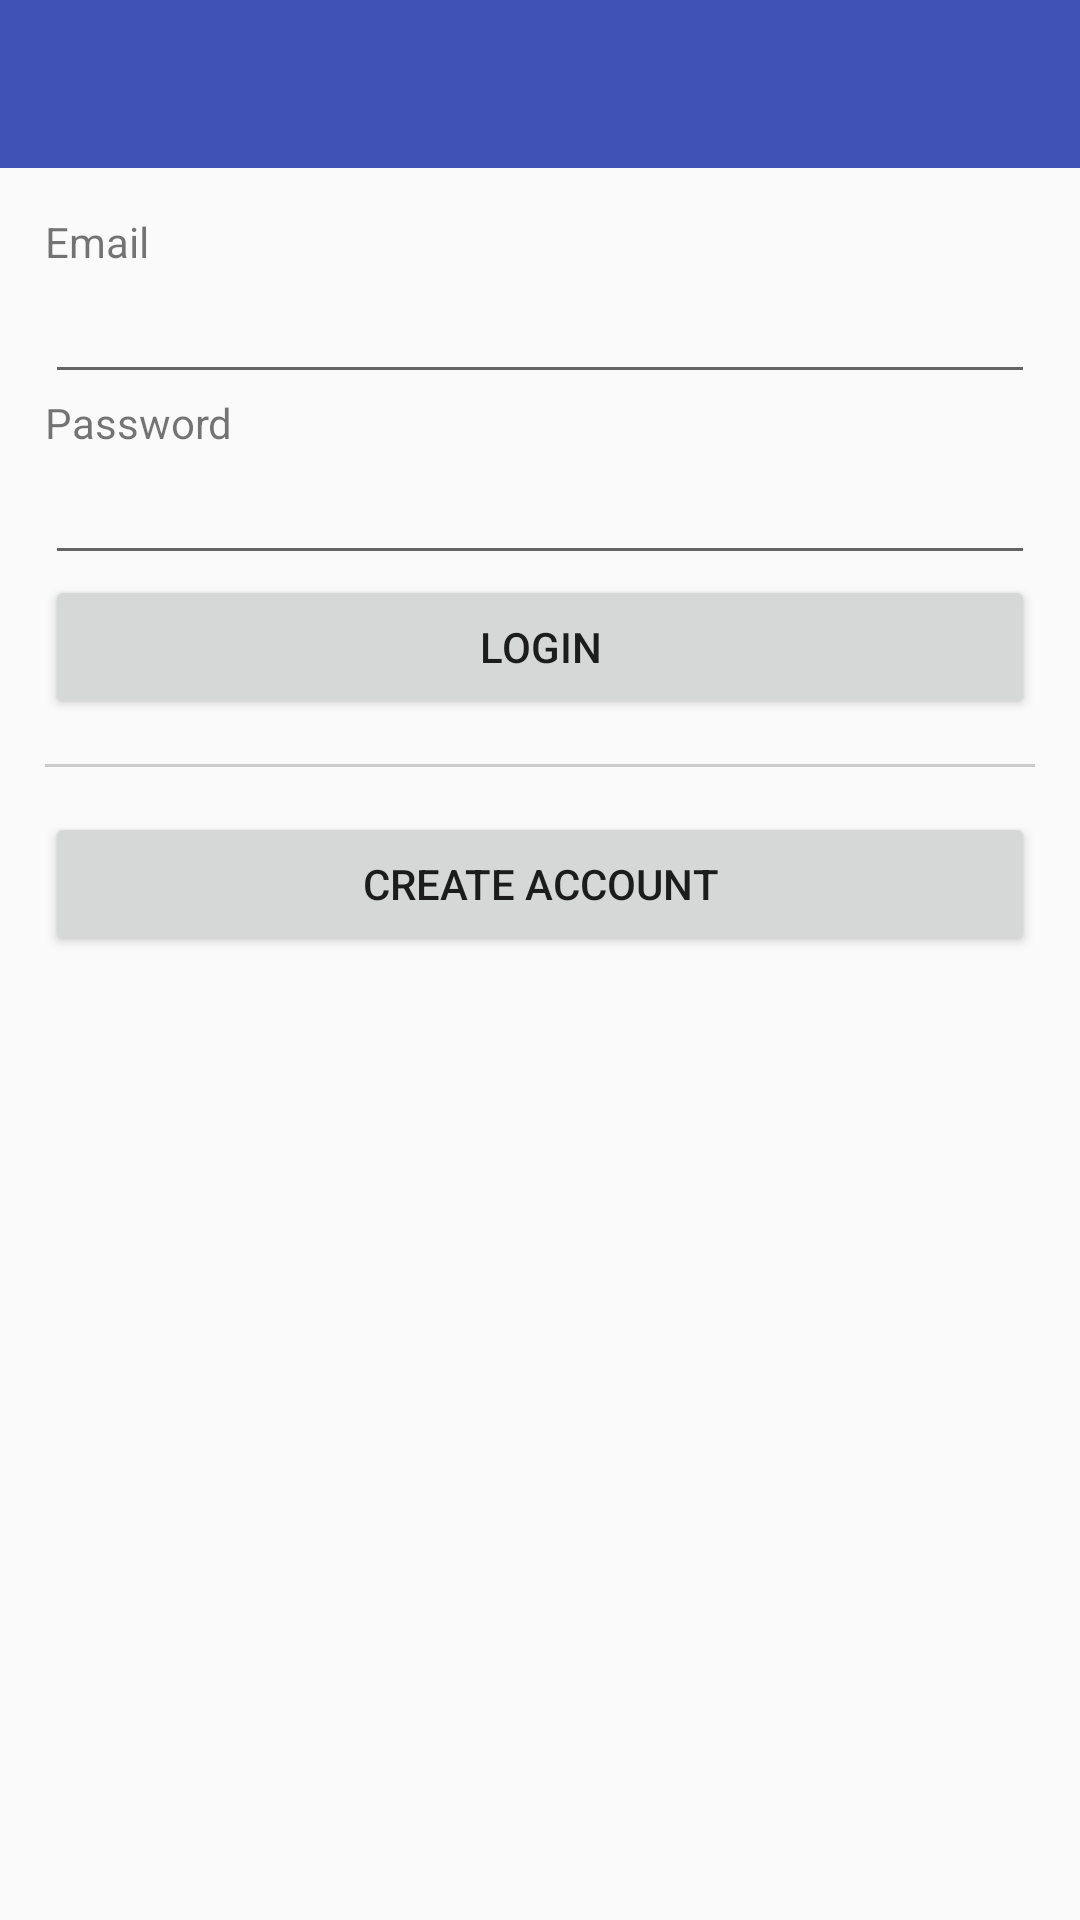

The Android layout XML behind this screen, and the referenced resources:
<!-- AndroidManifest.xml: application theme AppTheme -->
<!-- res/layout/activity_login.xml -->
<?xml version="1.0" encoding="utf-8"?>
<LinearLayout xmlns:android="http://schemas.android.com/apk/res/android"
    xmlns:tools="http://schemas.android.com/tools"
    xmlns:app="http://schemas.android.com/apk/res-auto"
    android:id="@+id/activity_main"
    android:layout_width="match_parent"
    android:orientation="vertical"
    android:layout_height="match_parent"
    tools:context="com.appsng.firebaseapptoappnotification.activities.MainActivity">


    <android.support.v7.widget.Toolbar
        android:id="@+id/toolbar"
        android:layout_width="match_parent"
        android:layout_height="?attr/actionBarSize"
        android:background="?attr/colorPrimary"
        app:popupTheme="@style/AppTheme.PopupOverlay"
        app:theme="@style/ThemeOverlay.AppCompat.Dark.ActionBar"/>


    <LinearLayout
        android:layout_width="match_parent"
        android:orientation="vertical"
        android:padding="15dp"
        android:layout_height="match_parent">

        <TextView
            android:text="@string/email"
            android:layout_width="wrap_content"
            android:layout_height="wrap_content"
            android:id="@+id/textView" />


        <EditText
            android:layout_width="match_parent"
            android:layout_height="wrap_content"
            android:inputType="textEmailAddress"
            android:ems="10"
            android:id="@+id/email" />


        <TextView
            android:text="@string/password"
            android:layout_width="match_parent"
            android:layout_height="wrap_content"
            android:id="@+id/textView4" />

        <EditText
            android:layout_width="match_parent"
            android:layout_height="wrap_content"
            android:inputType="textPassword"
            android:ems="10"
            android:id="@+id/password" />

        <Button
            android:text="@string/login"
            android:layout_width="match_parent"
            android:layout_height="wrap_content"
            android:id="@+id/btn_login" />

            <View
                android:layout_width="match_parent"
                android:layout_height="1dp"
                android:layout_marginTop="15dp"
                android:layout_marginBottom="15dp"
                android:background="@color/colorGrey"/>

        <Button
            android:text="@string/create_account"
            android:layout_width="match_parent"
            android:layout_height="wrap_content"
            android:id="@+id/btn_create_account" />
    </LinearLayout>
</LinearLayout>
<!-- resources referenced by this layout -->
<resources>
  <color name="colorGrey">#CCCCCC</color>
  <string name="create_account">Create Account</string>
  <string name="email">Email</string>
  <string name="login">Login</string>
  <string name="password">Password</string>
  <style name="AppTheme.PopupOverlay" parent="ThemeOverlay.AppCompat.Light" />
  <style name="AppTheme" parent="Theme.AppCompat.Light.NoActionBar">
          
          <item name="colorPrimary">@color/colorPrimary</item>
          <item name="colorPrimaryDark">@color/colorPrimaryDark</item>
          <item name="colorAccent">@color/colorAccent</item>
      </style>
  <color name="colorPrimary">#3F51B5</color>
  <color name="colorPrimaryDark">#303F9F</color>
  <color name="colorAccent">#FF4081</color>
</resources>
